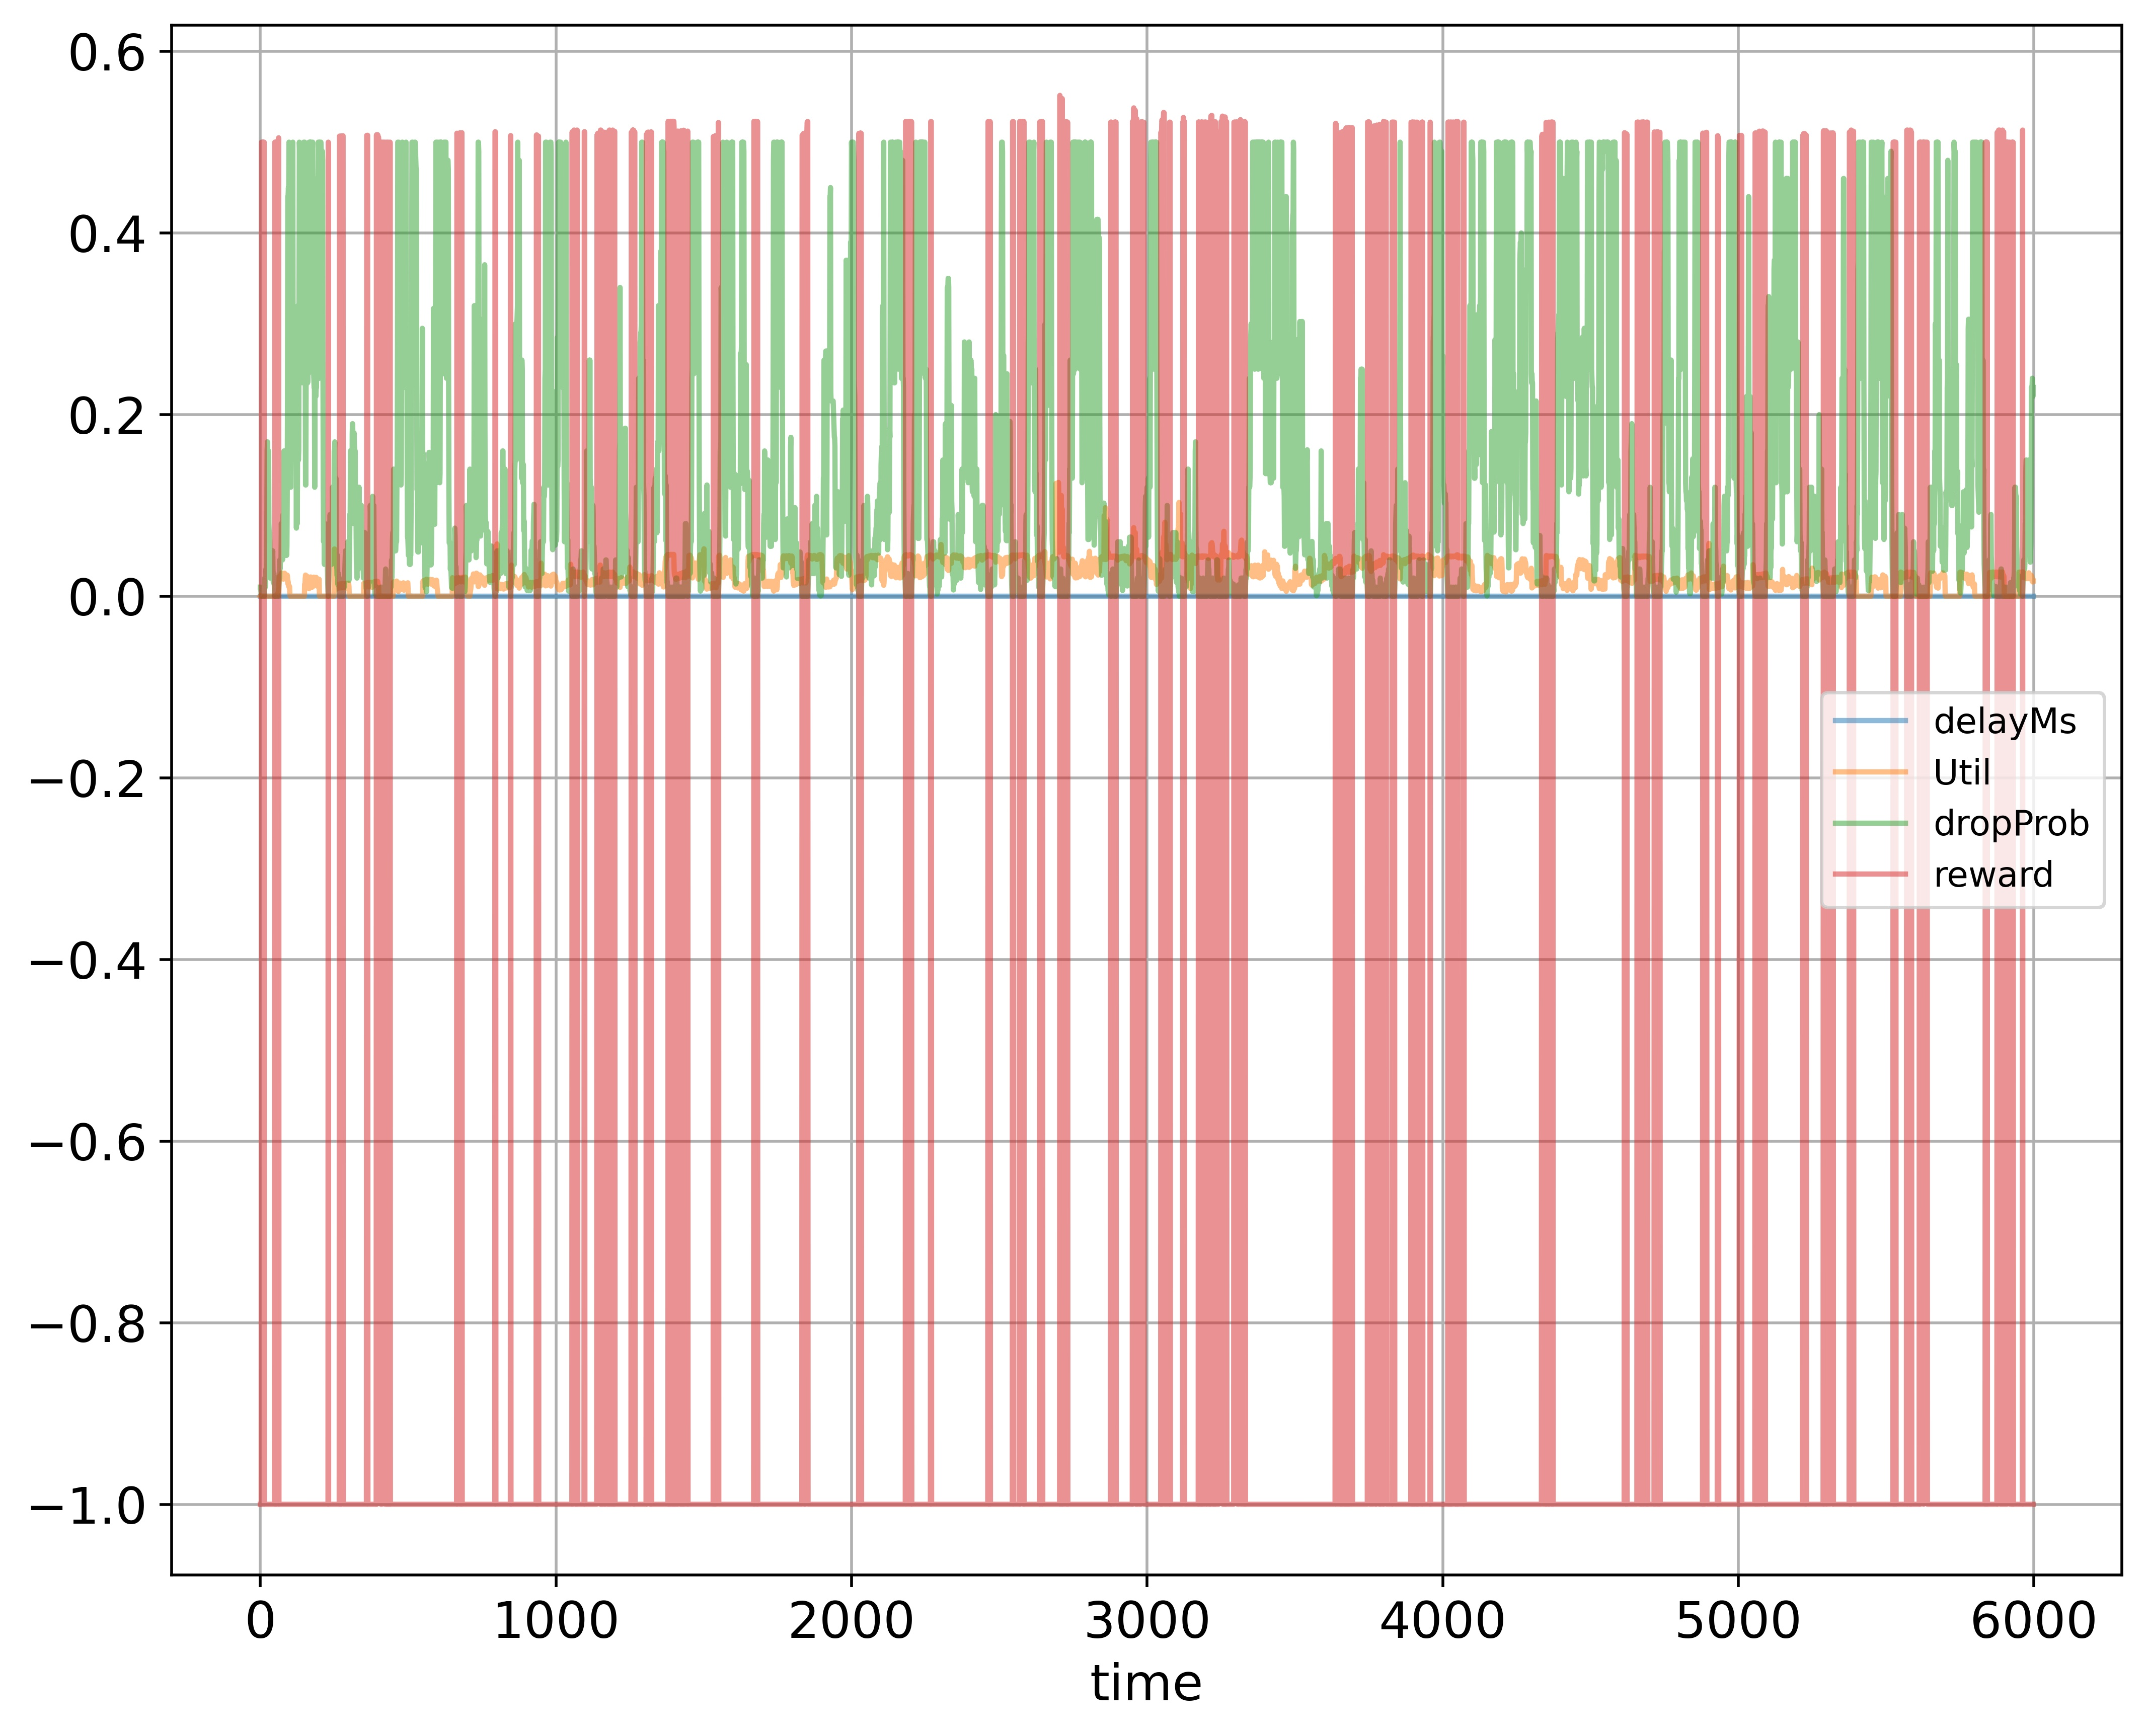

Source data for this figure (header and first rows):
time; delayMs; Util; dropProb; reward
0; 0.0; 0.000224; 0.01; -1.0
1; 0.0; 0.0; 0.01; -1.0
2; 0.0; 0.0; 0.005; -1.0
3; 0.0; 0.0; 0.0025; -1.0
4; 0.0; 0.0; 0.0; 0.5
5; 0.0; 0.0; 0.0; 0.5
6; 0.0; 0.0; 0.0; 0.5
7; 0.0; 0.0; 0.0; 0.5
8; 0.0; 0.0; 0.01; -1.0
9; 0.0; 0.0; 0.0; 0.5
10; 0.0; 0.0; 0.01; -1.0
11; 0.0; 0.0; 0.005; -1.0
12; 0.0; 0.0; 0.01; -1.0
13; 0.0; 0.0; 0.0; 0.5
14; 0.0; 0.0; 0.01; -1.0
15; 0.0; 0.0; 0.02; -1.0
16; 0.0; 0.0; 0.02; -1.0
17; 0.0; 0.0; 0.01; -1.0
18; 0.0; 0.0; 0.02; -1.0
19; 0.0; 0.0; 0.03; -1.0
20; 0.0; 0.0; 0.02; -1.0
21; 0.0; 0.0; 0.04; -1.0
22; 0.0; 0.0; 0.08; -1.0
23; 0.0; 0.0; 0.16; -1.0
24; 0.0; 0.0; 0.17; -1.0
25; 0.0; 0.0; 0.16; -1.0
26; 0.0; 0.0; 0.15; -1.0
27; 0.0; 0.0; 0.16; -1.0
28; 0.0; 0.0; 0.16; -1.0
29; 0.0; 0.0; 0.08; -1.0
30; 0.0; 0.0; 0.07; -1.0
31; 0.0; 0.0; 0.07; -1.0
32; 0.0; 0.0; 0.06; -1.0
33; 0.0; 0.0; 0.03; -1.0
34; 0.0; 0.0; 0.02; -1.0
35; 0.0; 0.0; 0.03; -1.0
36; 0.0; 0.0; 0.02; -1.0
37; 0.0; 0.0; 0.03; -1.0
38; 0.0; 0.0; 0.02; -1.0
39; 0.0; 0.0; 0.04; -1.0
40; 0.0; 0.0; 0.04; -1.0
41; 0.0; 0.0; 0.04; -1.0
42; 0.0; 0.0; 0.05; -1.0
43; 0.0; 0.0; 0.025; -1.0
44; 0.0; 0.0; 0.015; -1.0
45; 0.0; 0.0; 0.025; -1.0
46; 0.0; 0.0; 0.025; -1.0
47; 0.0; 0.0; 0.015; -1.0
48; 0.0; 0.0; 0.005; -1.0
49; 0.0; 0.0; 0.0; 0.5
50; 0.0; 0.000208; 0.01; -1.0
51; 0.0; 0.000208; 0.005; -1.0
52; 0.0; 0.000208; 0.005; -1.0
53; 0.0; 0.000416; 0.0; 0.5002
54; 0.0; 0.000624; 0.0; 0.5003
55; 0.0; 0.000832; 0.01; -1.0
56; 0.0; 0.001248; 0.02; -1.0
57; 0.0; 0.001872; 0.01; -1.0
58; 0.0; 0.002912; 0.02; -1.0
59; 0.0; 0.000416; 0.02; -1.0
... 5,939 more rows
